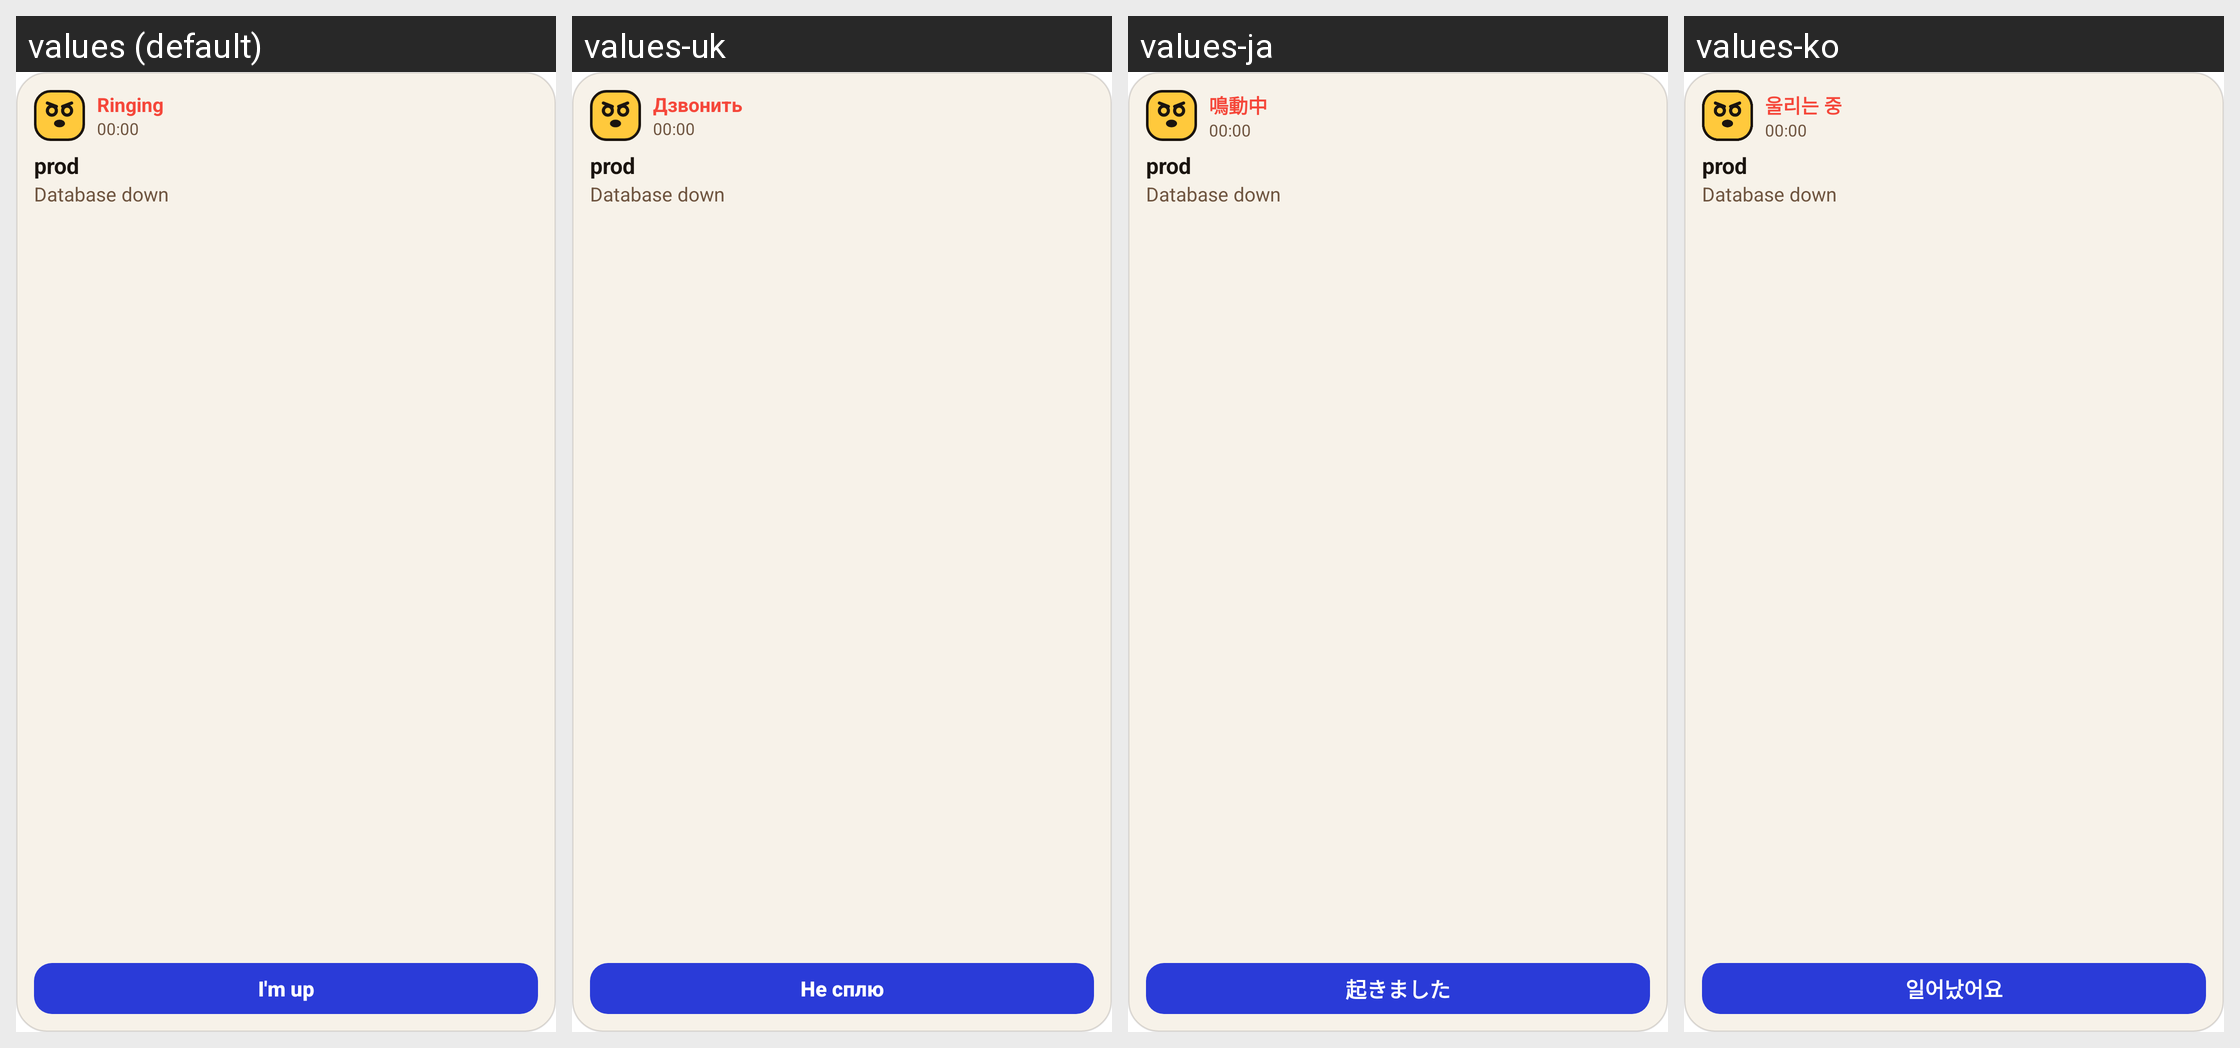

For this localized Android screen grid, give each drawn string resource with its value in every locale shown.
Android screen res/layout/widget_topic.xml rendered under 4 locales, left to right: values (default), values-uk, values-ja, values-ko. Device: Nexus 5 (rendered at 1080×1920; each locale shown at half size, 540×960, under a caption strip naming it); theme Theme.MaterialComponents.DayNight.NoActionBar.
Other locales in the repository, not shown: values-cs, values-de, values-es, values-fr, values-it, values-nl, values-pl, values-pt-rBR, values-tr.
Strings drawn on this screen, with the default value and each locale's value (text and hints the layout hard-codes, and strings that could not be matched under every locale, appear in the picture but are not listed):

native_state_ringing
  values: Ringing
  values-uk: Дзвонить
  values-ja: 鳴動中
  values-ko: 울리는 중

native_action_im_up
  values: I'm up
  values-uk: Не сплю
  values-ja: 起きました
  values-ko: 일어났어요
